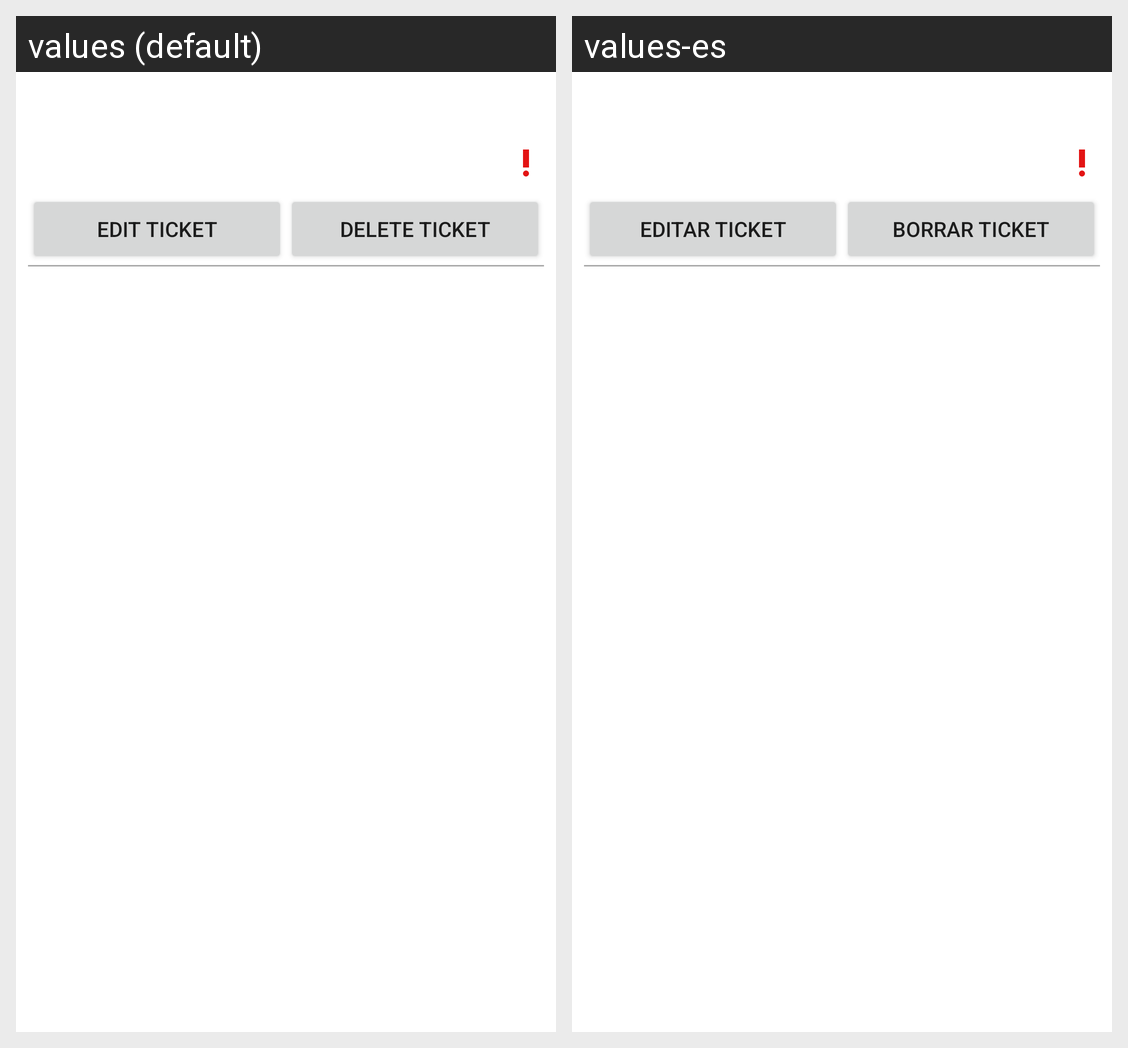

Locale-by-locale string values for the Android screen shown in this grid:
Android screen res/layout/ticket_item.xml rendered under 2 locales, left to right: values (default), values-es. Device: Nexus 5 (rendered at 1080×1920; each locale shown at half size, 540×960, under a caption strip naming it); theme Theme.TiendaApp.
Strings drawn on this screen, with the default value and each locale's value (text and hints the layout hard-codes, and strings that could not be matched under every locale, appear in the picture but are not listed):

edit_ticket
  values: Edit ticket
  values-es: Editar ticket

delete_ticket
  values: Delete ticket
  values-es: Borrar ticket
